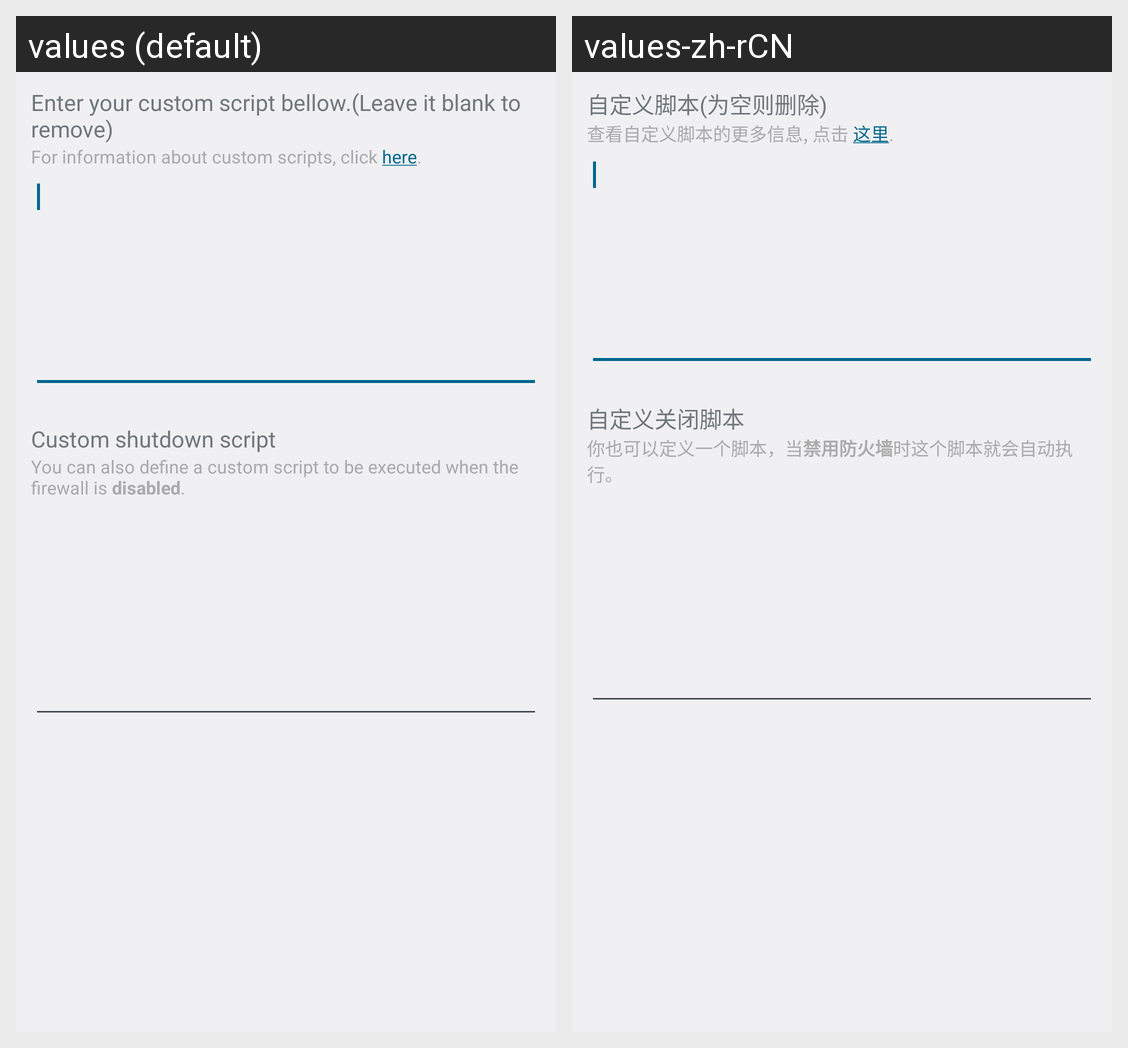

The same Android screen rendered under two of its app's locales, left to right. List the strings drawn on it with the default value and each locale's translation.
Android screen res/layout/activity_custom_script.xml rendered under 2 locales, left to right: values (default), values-zh-rCN. Device: Nexus 5 (rendered at 1080×1920; each locale shown at half size, 540×960, under a caption strip naming it); theme AppTheme.
Strings drawn on this screen, with the default value and each locale's value (text and hints the layout hard-codes, and strings that could not be matched under every locale, appear in the picture but are not listed):

custom_script_title1
  values: Enter your custom script bellow.(Leave it blank to remove)
  values-zh-rCN: 自定义脚本(为空则删除)

custom_script_summary1
  values: For information about custom scripts, click here.
  values-zh-rCN: 查看自定义脚本的更多信息, 点击 这里.

custom_script_title2
  values: Custom shutdown script
  values-zh-rCN: 自定义关闭脚本

custom_script_summary2
  values: You can also define a custom script to be executed when the firewall is disabled.
  values-zh-rCN: 你也可以定义一个脚本，当禁用防火墙时这个脚本就会自动执行。
